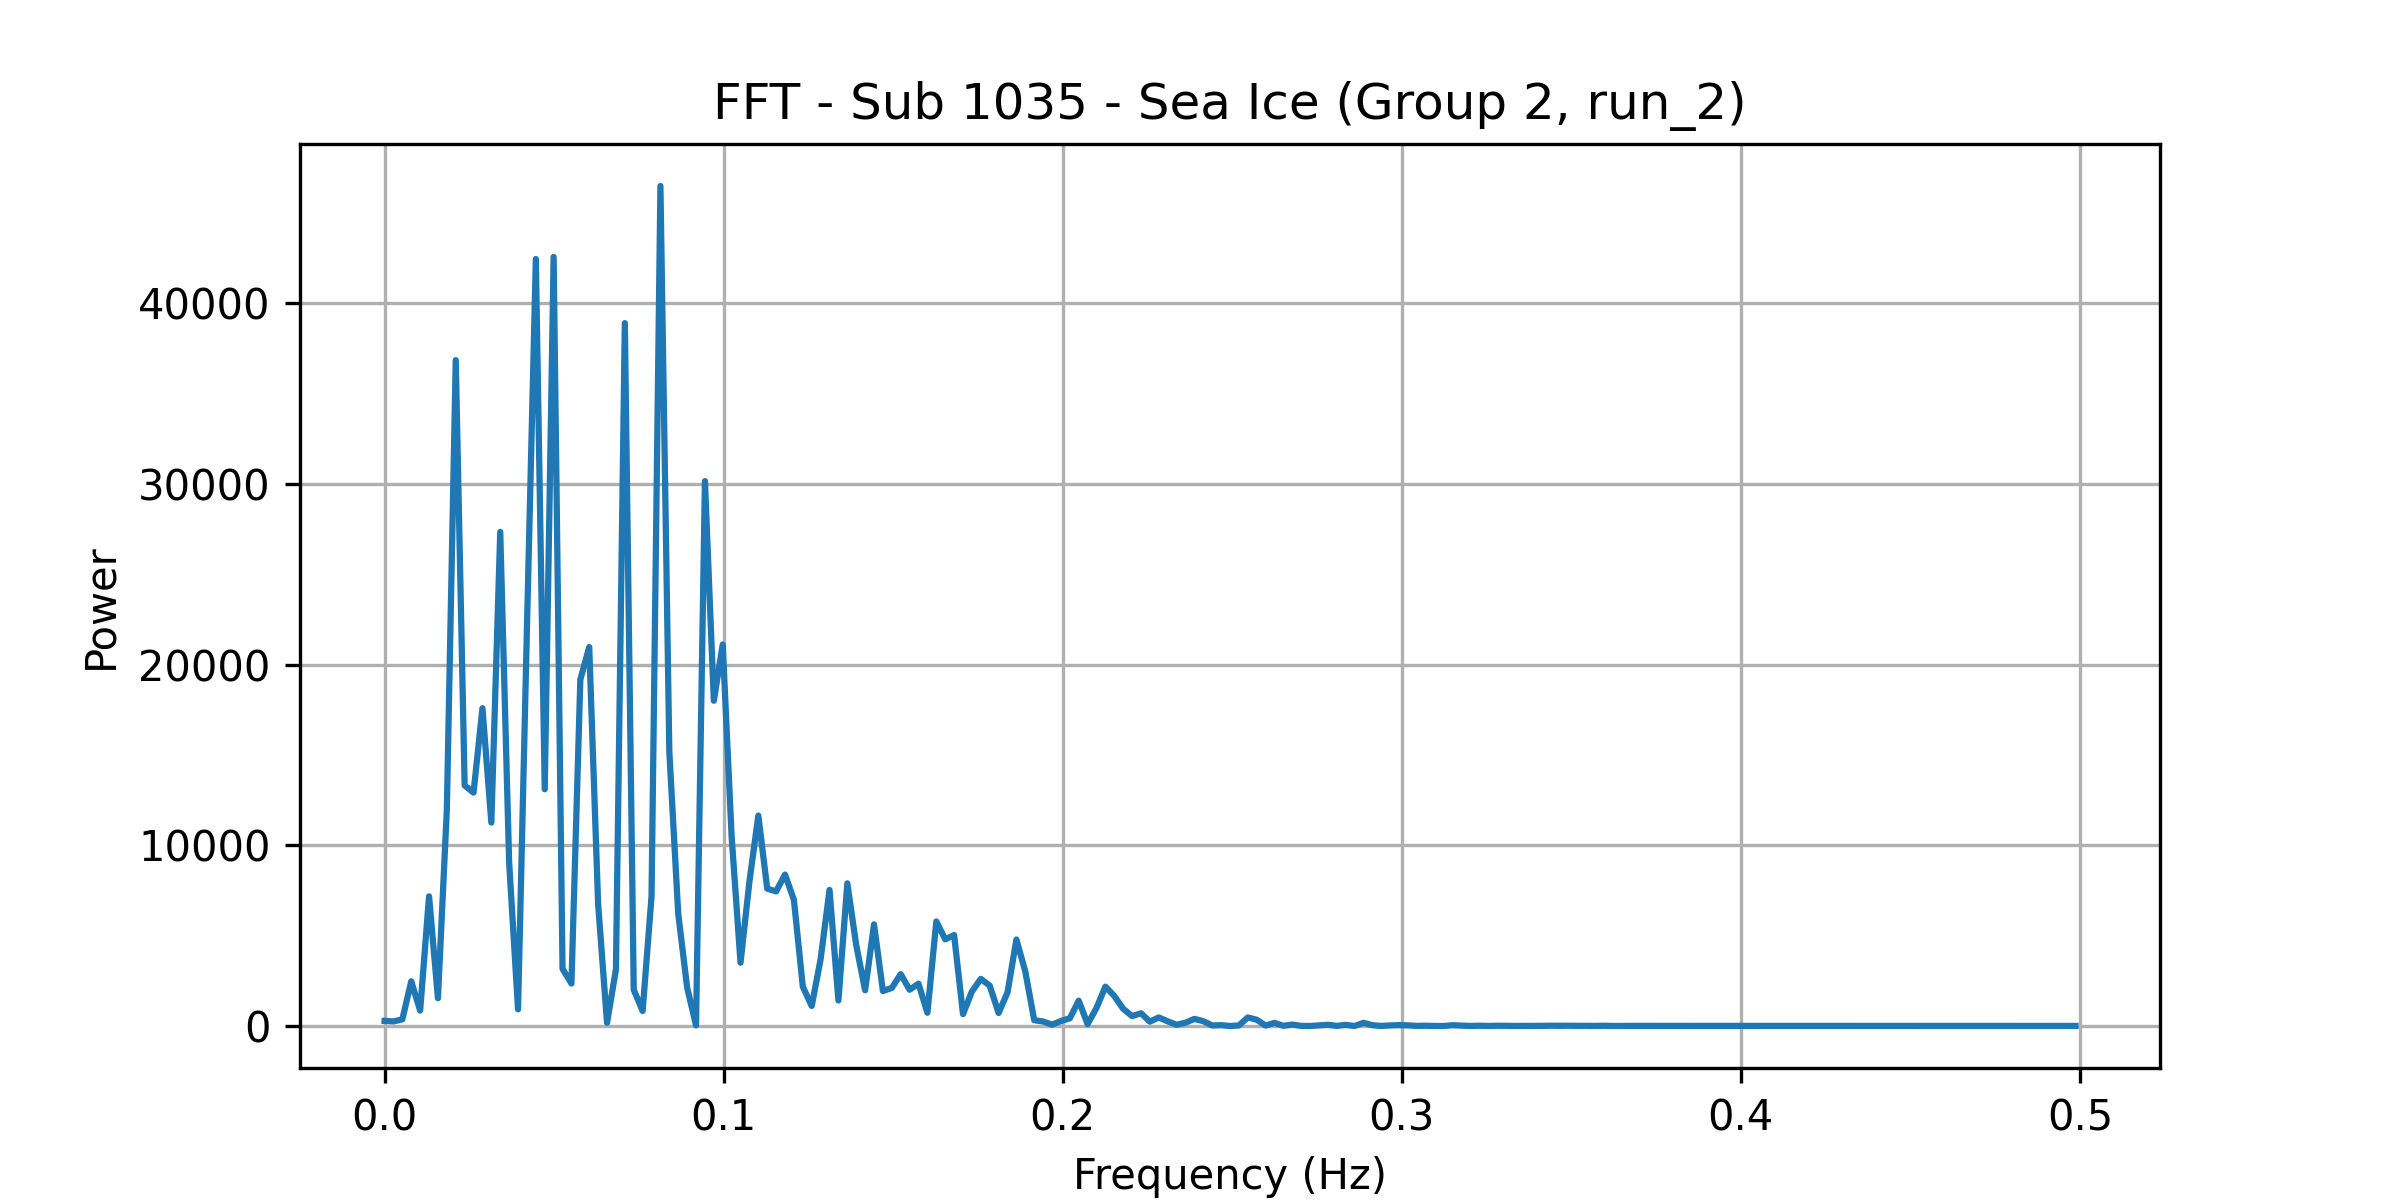

The file beside this chart, header and first rows:
frequency, power
0.0, 281.9
0.002625, 252.5
0.005249, 366.7
0.007874, 2473
0.0105, 851.1
0.01312, 7177
0.01575, 1538
0.01837, 11982
0.021, 36846
0.02362, 13307
0.02625, 12913
0.02887, 17586
0.0315, 11258
0.03412, 27339
0.03675, 9046
0.03937, 924.6
0.04199, 21999
0.04462, 42441
0.04724, 13100
0.04987, 42556
0.05249, 3163
0.05512, 2350
0.05774, 19170
0.06037, 20967
0.06299, 6742
0.06562, 174.4
0.06824, 3132
0.07087, 38896
0.07349, 2004
0.07612, 830.3
0.07874, 7169
0.08136, 46482
0.08399, 15169
0.08661, 6213
0.08924, 2132
0.09186, 33.86
0.09449, 30153
0.09711, 17999
0.09974, 21110
0.1024, 10488
0.105, 3503
0.1076, 7991
0.1102, 11645
0.1129, 7601
0.1155, 7449
0.1181, 8381
0.1207, 6978
0.1234, 2171
0.126, 1108
0.1286, 3697
0.1312, 7526
0.1339, 1412
0.1365, 7894
0.1391, 4474
0.1417, 1978
0.1444, 5626
0.147, 1933
0.1496, 2108
0.1522, 2869
0.1549, 2006
... 131 more rows
